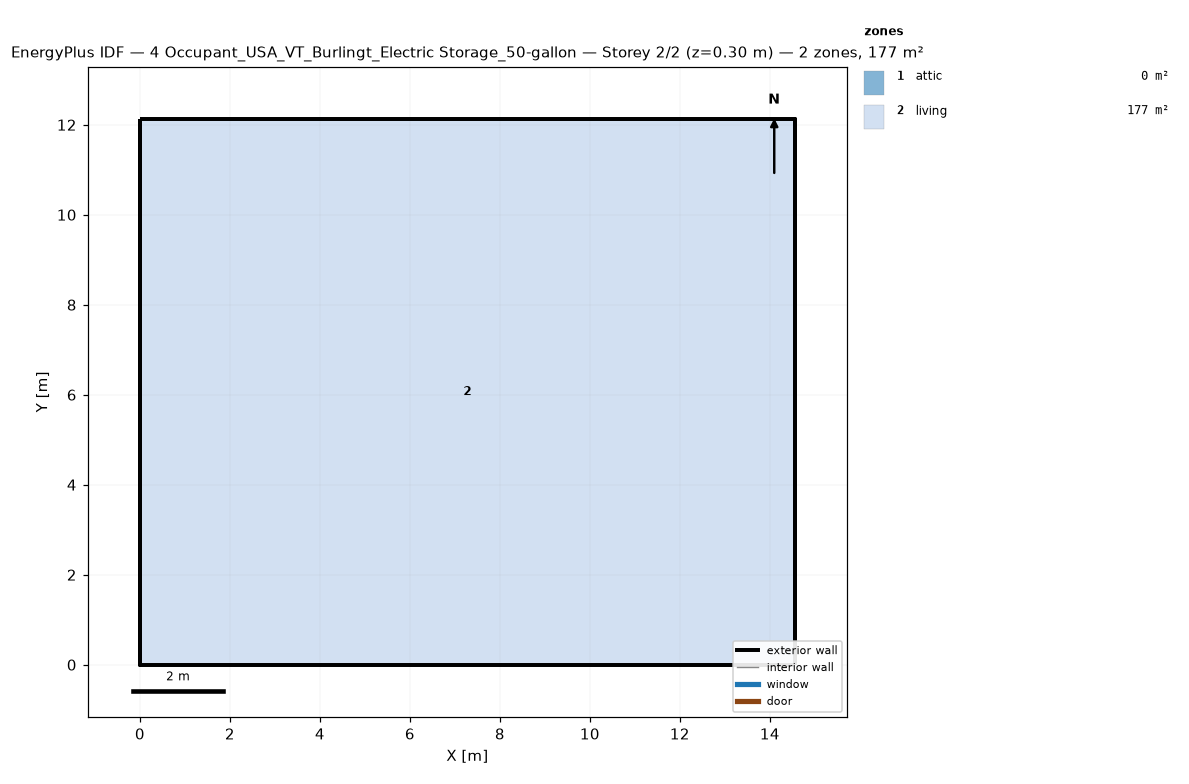
=== STOREY PLAN SPEC (per zone: floor XY polygon, exterior-wall plan segments, windows/doors) ===
zone 1: attic  (0.0 m²)
  exterior wall: (14.55, 0.00) – (14.55, 12.13) – (14.55, 6.06)  [18.2 m]
  exterior wall: (0.00, 12.13) – (0.00, 0.00) – (0.00, 6.06)  [18.2 m]
zone 2: living  (176.5 m²)
  floor: (0.00, 0.00) (0.00, 12.13) (14.55, 12.13) (14.55, 0.00)
  exterior wall: (0.00, 0.00) – (14.55, 0.00)  [14.6 m]
  exterior wall: (14.55, 0.00) – (14.55, 12.13)  [12.1 m]
  exterior wall: (14.55, 12.13) – (0.00, 12.13)  [14.6 m]
  exterior wall: (0.00, 12.13) – (0.00, 0.00)  [12.1 m]

=== DERIVED (storey summary) ===
Building: 4 Occupant_USA_VT_Burlingt_Electric Storage_50-gallon
Storey: 2 of 2  (floor level z = 0.30 m)
Storey gross floor area: 176.5 m²
Zones on this storey: 2
  - attic: floor 0.0 m²; exterior wall 36.4 m (24.5 m²); WWR 0.0%
  - living: floor 176.5 m²; exterior wall 53.4 m (146.4 m²); WWR 0.0%
Zone adjacency: (none detected)